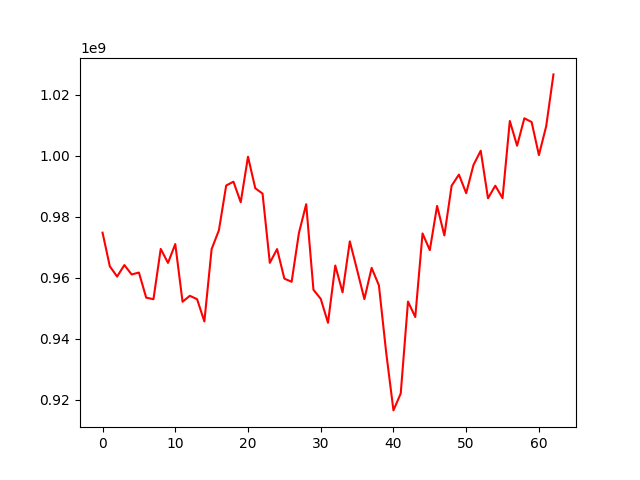

Source data for this figure (header and first rows):
, 0
0, 974814846
1, 963788479
2, 960421060
3, 964189518
4, 961108648
5, 961739944
6, 953512882
7, 952988220
8, 969487711
9, 964904410
10, 971084936
11, 952163320
12, 954104374
13, 953003095
14, 945690429
15, 969452128
16, 975605863
17, 990286878
18, 991541900
19, 984790720
20, 999742320
21, 989388517
22, 987645411
23, 964923338
24, 969438202
25, 959742261
26, 958707492
27, 974683075
28, 984150777
29, 956089004
30, 953111905
31, 945250275
32, 964043472
33, 955231639
34, 971969941
35, 962600650
36, 953035422
37, 963271674
38, 957518261
39, 935494543
40, 916517260
41, 922067007
42, 952221402
43, 947150188
44, 974559200
45, 969092476
46, 983601165
47, 973912560
48, 990227705
49, 993864386
50, 987781451
51, 996995312
52, 1001704178
53, 986100567
54, 990221070
55, 986158640
56, 1011462456
57, 1003342228
58, 1012341439
59, 1011099865
... 3 more rows
